Labelled photos from "segmented-dataset", an image-classification folder in Funky-UWI/FoliageFixerModel. The possible labels are: bacterial spot, early blight, late blight, leaf mold, septoria leaf spot, spider mites two-spotted spider mite, target spot, tomato yellow leaf curl virus, tomato mosaic virus, healthy, powdery mildew.

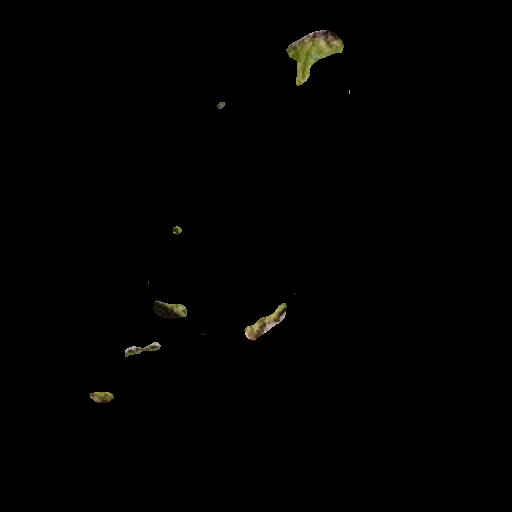
Label: septoria leaf spot

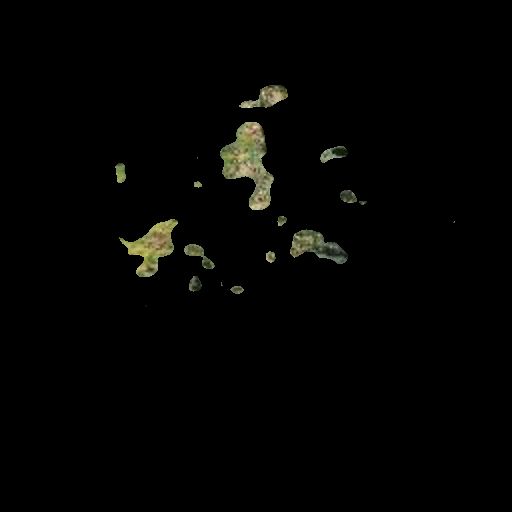
Label: target spot

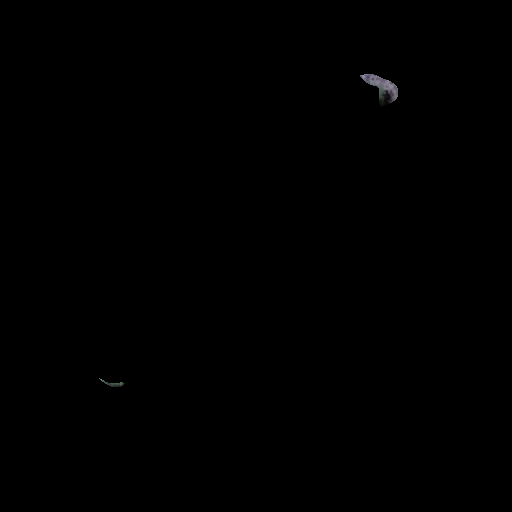
Label: tomato mosaic virus

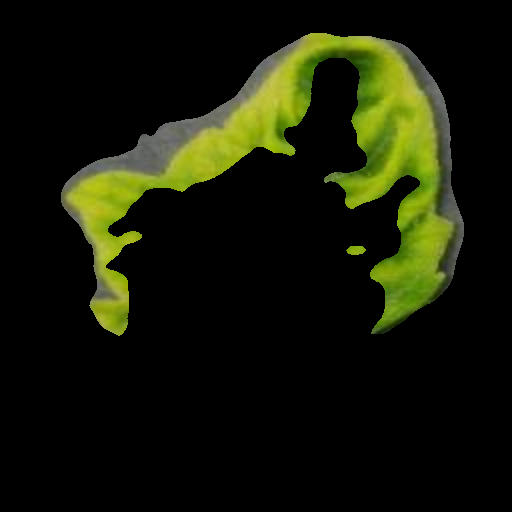
Label: tomato yellow leaf curl virus

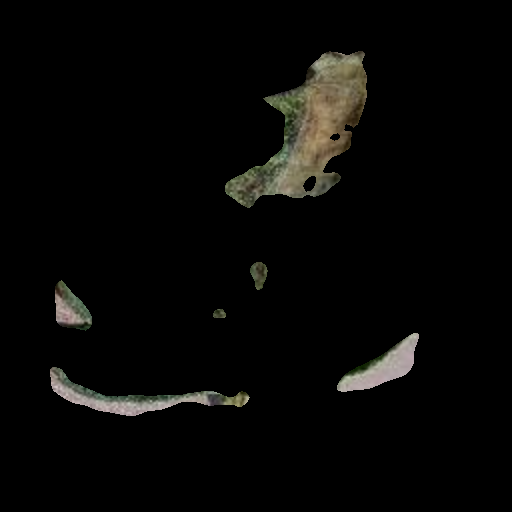
Label: late blight

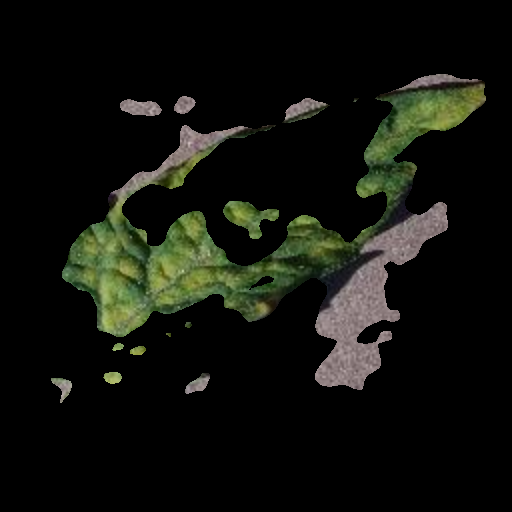
Label: leaf mold
